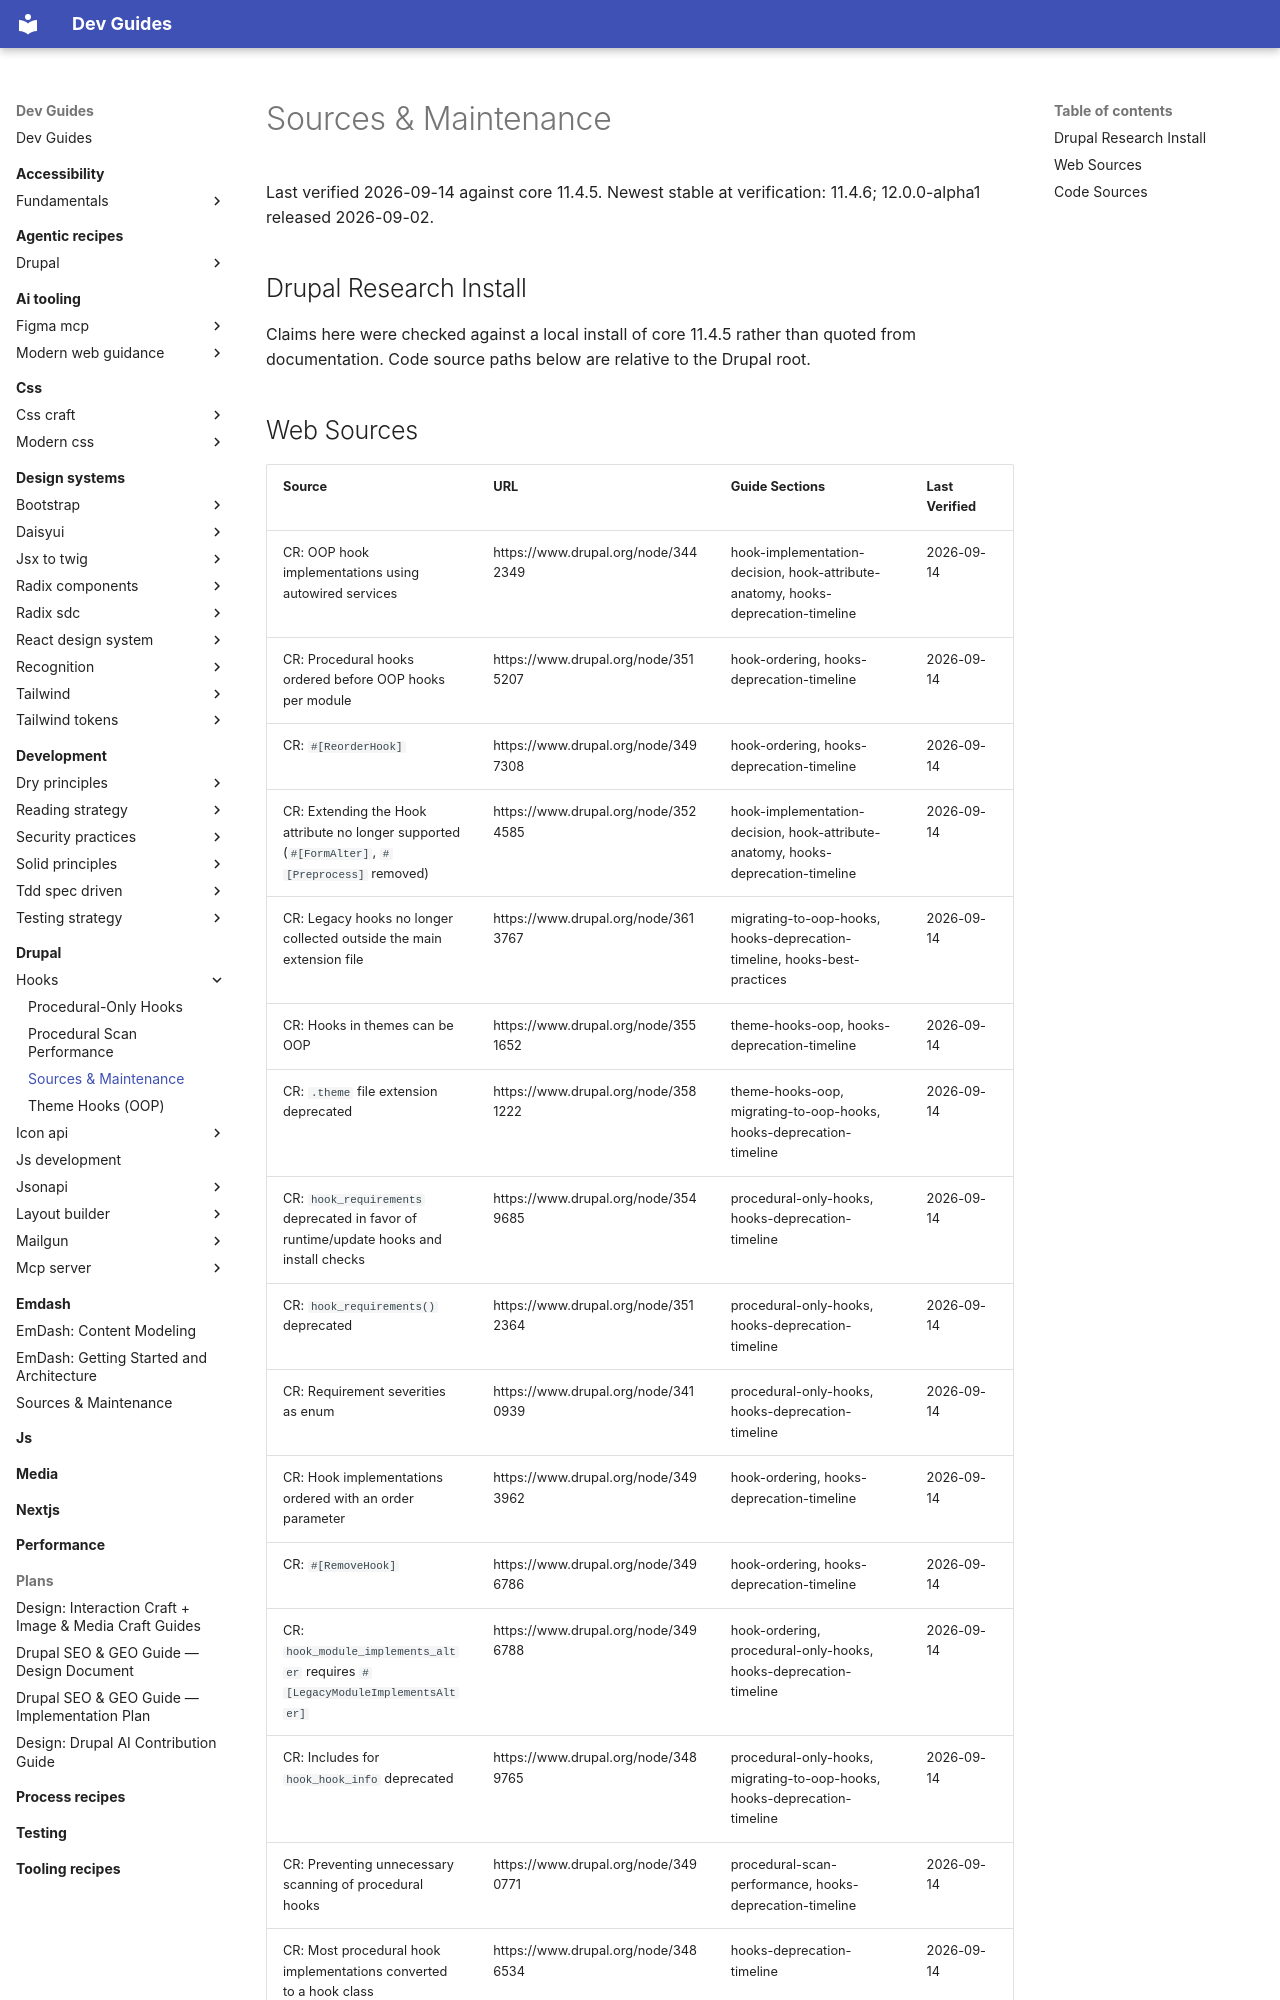

repository: camoa/dev-guides · page: drupal/hooks/sources-maintenance/index.html · generator: mkdocs

---
description: "Source references and maintenance manifest for the hooks guides — web sources, code sources, and version history"
---

# Sources & Maintenance

Last verified 2026-09-14 against core 11.4.5. Newest stable at verification: 11.4.6; 12.0.0-alpha1 released 2026-09-02.

## Drupal Research Install

Claims here were checked against a local install of core 11.4.5 rather than quoted from documentation. Code source paths below are relative to the Drupal root.
